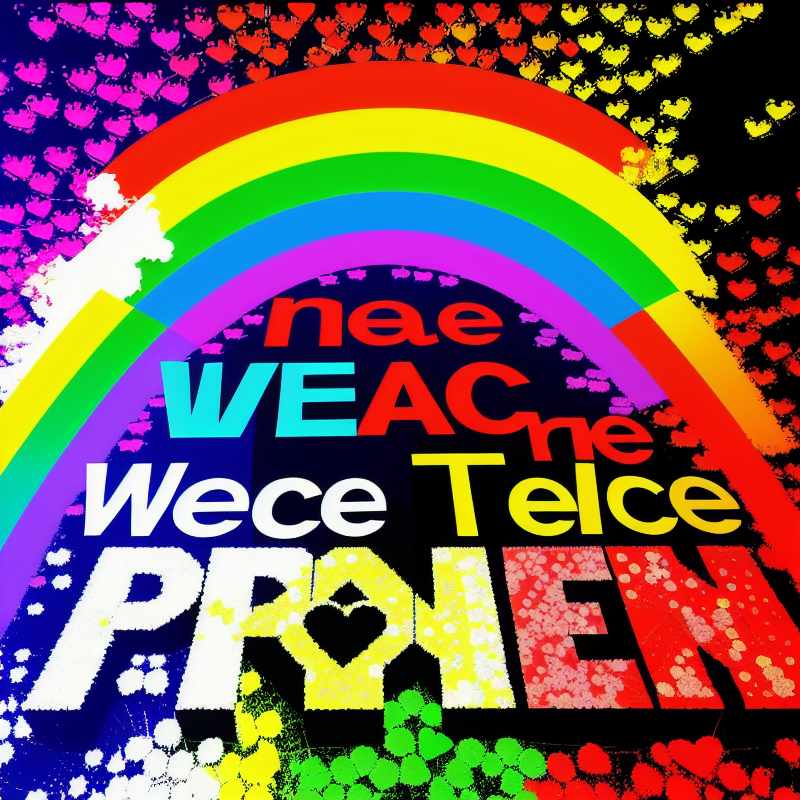
Generation parameters embedded in this image by AUTOMATIC1111 Stable Diffusion web UI or a fork of it (Forge, ...) (PNG 'parameters' text chunk):
A picture illustrating the need for peace over war, word art, text art, love not hate, rainbows, anime art, anti war propaganda, 
Negative prompt: bad anatomy, extra fingers, facial hair
Steps: 80, Sampler: Euler a, CFG scale: 10, Seed: 3356706250, Size: 800x800, Model hash: 92970aa785, Model: dreamlike-photoreal-2.0